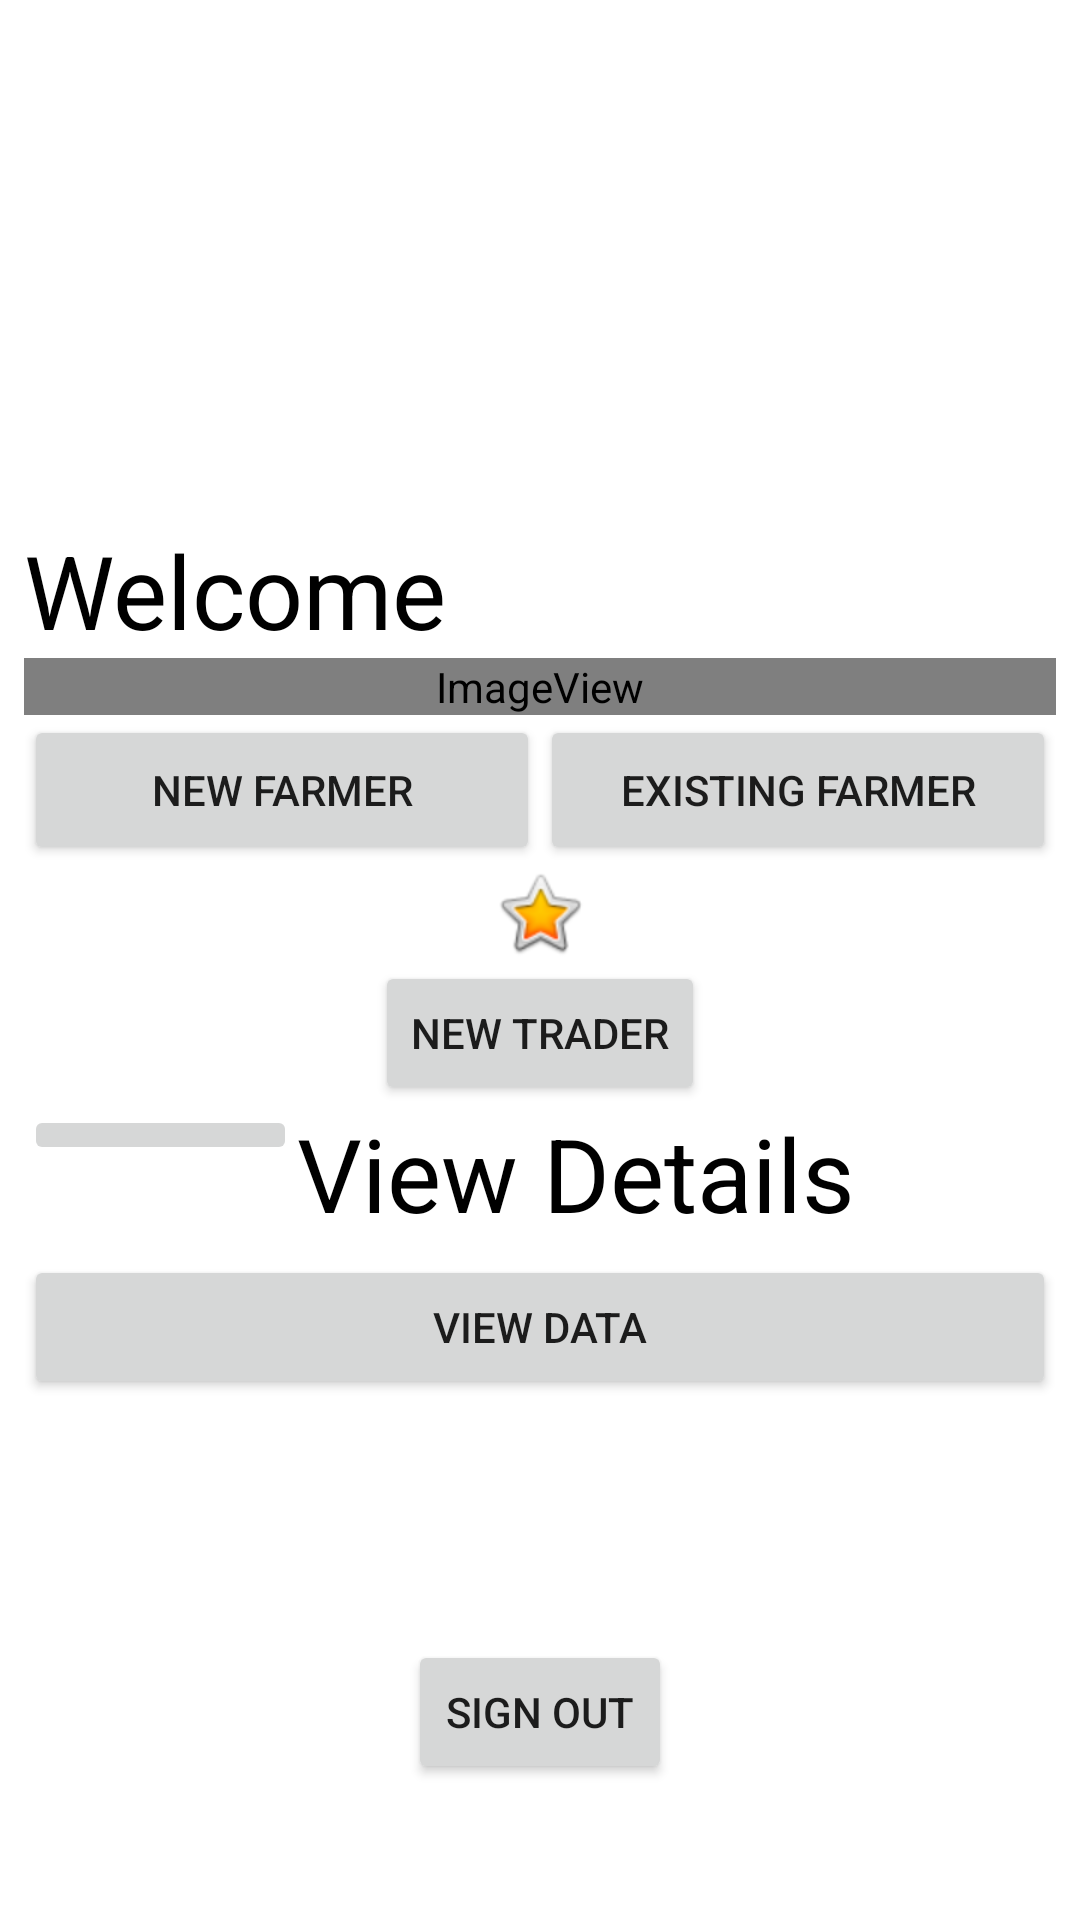

Reconstruct the res/layout file that produces this screen, plus the resources it refers to.
<!-- AndroidManifest.xml: application theme Theme.FarmersAppNIC -->
<!-- res/layout/volunteer_homepage.xml -->
<?xml version="1.0" encoding="utf-8"?>
<androidx.constraintlayout.widget.ConstraintLayout xmlns:android="http://schemas.android.com/apk/res/android"
    xmlns:app="http://schemas.android.com/apk/res-auto"
    xmlns:tools="http://schemas.android.com/tools"
    android:layout_width="match_parent"
    android:layout_height="match_parent"
    android:background="@drawable/download">

    <LinearLayout
        android:id="@+id/linearLayout"
        android:layout_width="match_parent"
        android:layout_height="wrap_content"
        android:layout_marginStart="8dp"
        android:layout_marginTop="8dp"
        android:layout_marginEnd="8dp"
        android:layout_marginBottom="8dp"
        android:orientation="vertical"
        app:layout_constraintBottom_toBottomOf="parent"
        app:layout_constraintEnd_toEndOf="parent"
        app:layout_constraintStart_toStartOf="parent"
        app:layout_constraintTop_toTopOf="parent">

        <TextView
            android:id="@+id/textView7"
            android:layout_width="match_parent"
            android:layout_height="wrap_content"
            android:text="Welcome"
            android:textColor="@color/black"
            android:textSize="34sp" />

        <ImageView
            android:id="@+id/imageView2"
            android:layout_width="match_parent"
            android:layout_height="wrap_content"
            app:srcCompat="@android:drawable/sym_def_app_icon" />

        <LinearLayout
            android:layout_width="match_parent"
            android:layout_height="50dp"
            android:orientation="horizontal">

            <Button
                android:id="@+id/new_farmer_button"
                android:layout_width="match_parent"
                android:layout_height="match_parent"
                android:layout_weight="1"
                android:text="NEW FARMER" />

            <Button
                android:id="@+id/existing_farmer_button"
                android:layout_width="match_parent"
                android:layout_height="match_parent"
                android:layout_weight="1"
                android:text="EXISTING FARMER" />
        </LinearLayout>

        <ImageView
            android:id="@+id/imageView3"
            android:layout_width="match_parent"
            android:layout_height="wrap_content"

            app:srcCompat="@android:drawable/btn_star_big_on" />

        <Button
            android:id="@+id/new_trader_btn"
            android:layout_width="wrap_content"
            android:layout_height="wrap_content"
            android:layout_gravity="center_horizontal"
            android:text="new trader" />

        <LinearLayout
            android:layout_width="match_parent"
            android:layout_height="50dp"
            android:orientation="horizontal">

            <ImageButton
                android:id="@+id/imageButton2"
                android:layout_width="wrap_content"
                android:layout_height="wrap_content"
                android:layout_weight="1"
                app:srcCompat="@drawable/ic_launcher_foreground"
                tools:ignore="SpeakableTextPresentCheck" />

            <TextView
                android:id="@+id/textView8"
                android:layout_width="wrap_content"
                android:layout_height="match_parent"
                android:layout_weight="1"
                android:text="View Details"
                android:textAlignment="gravity"
                android:textColor="@color/black"
                android:textSize="34sp" />
        </LinearLayout>

        <Button
            android:id="@+id/existing_trader_btn"
            android:layout_width="match_parent"
            android:layout_height="wrap_content"
            android:text="VIEW DATA" />

    </LinearLayout>

    <Button
        android:id="@+id/sign_out_button"
        android:layout_width="wrap_content"
        android:layout_height="wrap_content"
        android:layout_marginTop="35dp"
        android:text="sign out"
        app:layout_constraintBottom_toBottomOf="parent"

        app:layout_constraintEnd_toEndOf="parent"
        app:layout_constraintStart_toStartOf="parent"
        app:layout_constraintTop_toBottomOf="@+id/linearLayout" />
</androidx.constraintlayout.widget.ConstraintLayout>
<!-- resources referenced by this layout -->
<resources>
  <style name="Theme.FarmersAppNIC" parent="Theme.MaterialComponents.DayNight.DarkActionBar">
          
          <item name="colorPrimary">@color/purple_500</item>
          <item name="colorPrimaryVariant">@color/purple_700</item>
          <item name="colorOnPrimary">@color/white</item>
          
          <item name="colorSecondary">@color/teal_200</item>
          <item name="colorSecondaryVariant">@color/teal_700</item>
          <item name="colorOnSecondary">@color/black</item>
          
          <item name="android:statusBarColor" tools:targetApi="l">?attr/colorPrimaryVariant</item>
          
      </style>
  <!-- not gathered from this repository: default colours our renderer supplied (Android Studio template values) -->
  <color name="purple_500">#FF6200EE</color>
  <color name="purple_700">#FF3700B3</color>
  <color name="teal_200">#FF03DAC5</color>
  <color name="teal_700">#FF018786</color>
  <color name="black">#FF000000</color>
  <color name="white">#FFFFFFFF</color>
</resources>
